Run: headless pygame with SDL's dummy video driver; simulated clock (each Clock.tick advances the game by its frame time, no real sleeping); random seed 0; keys injected as events and as key.get_pressed() state; no mouse input.
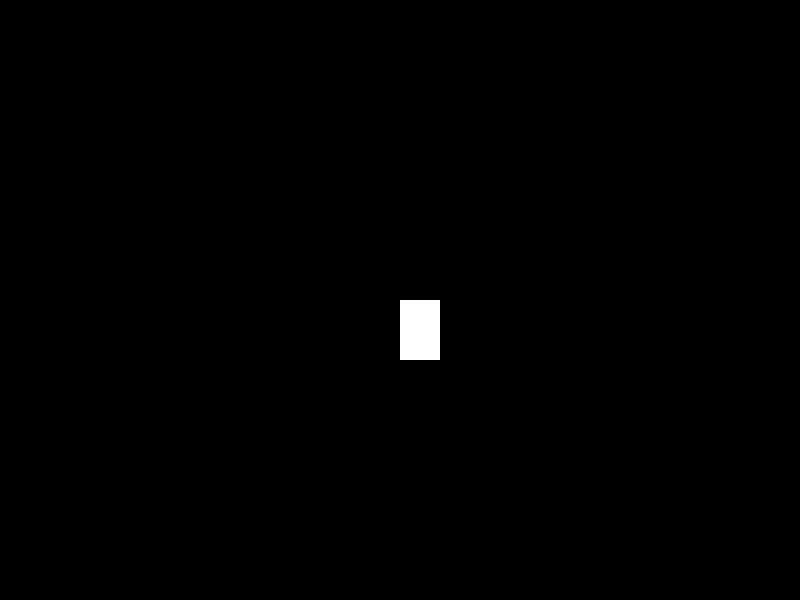
Frame 1 of 4 · flips 1–60 · no input
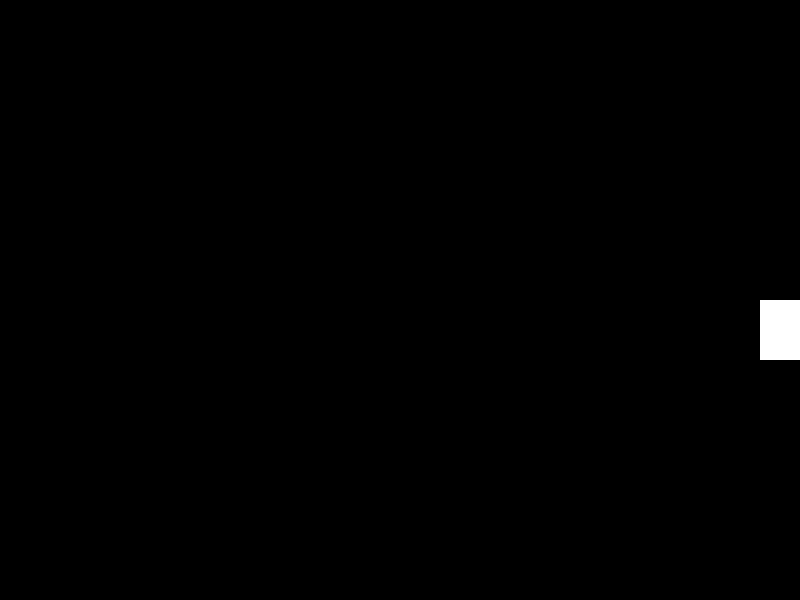
Frame 2 of 4 · flips 61–180 · tapped SPACE, RETURN · held RIGHT (→), D
Frame 3 of 4 · flips 181–300 · held DOWN (↓), S · screen unchanged from frame 2, image omitted
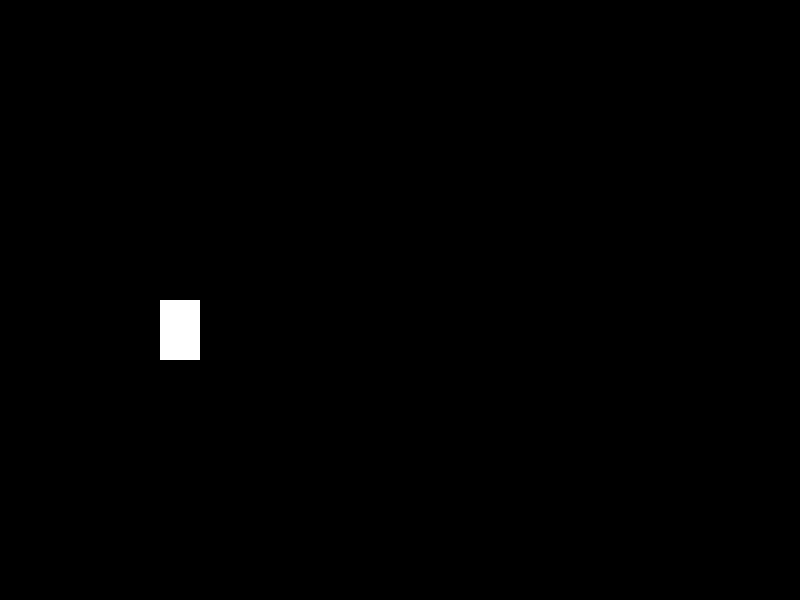
Frame 4 of 4 · flips 301–420 · held LEFT (←), A, UP (↑), W

The pygame program that drew these frames:

import pygame
import random

pygame.init()
screen = pygame.display.set_mode((800, 600))
pygame.display.set_caption("")




x = 400
y = 300
width = 40
height = 60
vel = 5
option = 0

option1_x, option1_y = 600, 500


run = True
while run:
    pygame.time.delay(50)

    for event in pygame.event.get():
        if event.type == pygame.QUIT:
            run = False
    #movement code
    keys = pygame.key.get_pressed()

    
    if keys[pygame.K_LEFT] and x > vel:
        x -= vel
    if keys[pygame.K_RIGHT] and x < 800 - width:
        x += vel
    
    screen.fill((0,0,0))
    player = pygame.draw.rect(screen, (255, 255, 255), (x, y, width, height))
    
    
        
    pygame.display.update()

pygame.quit()
